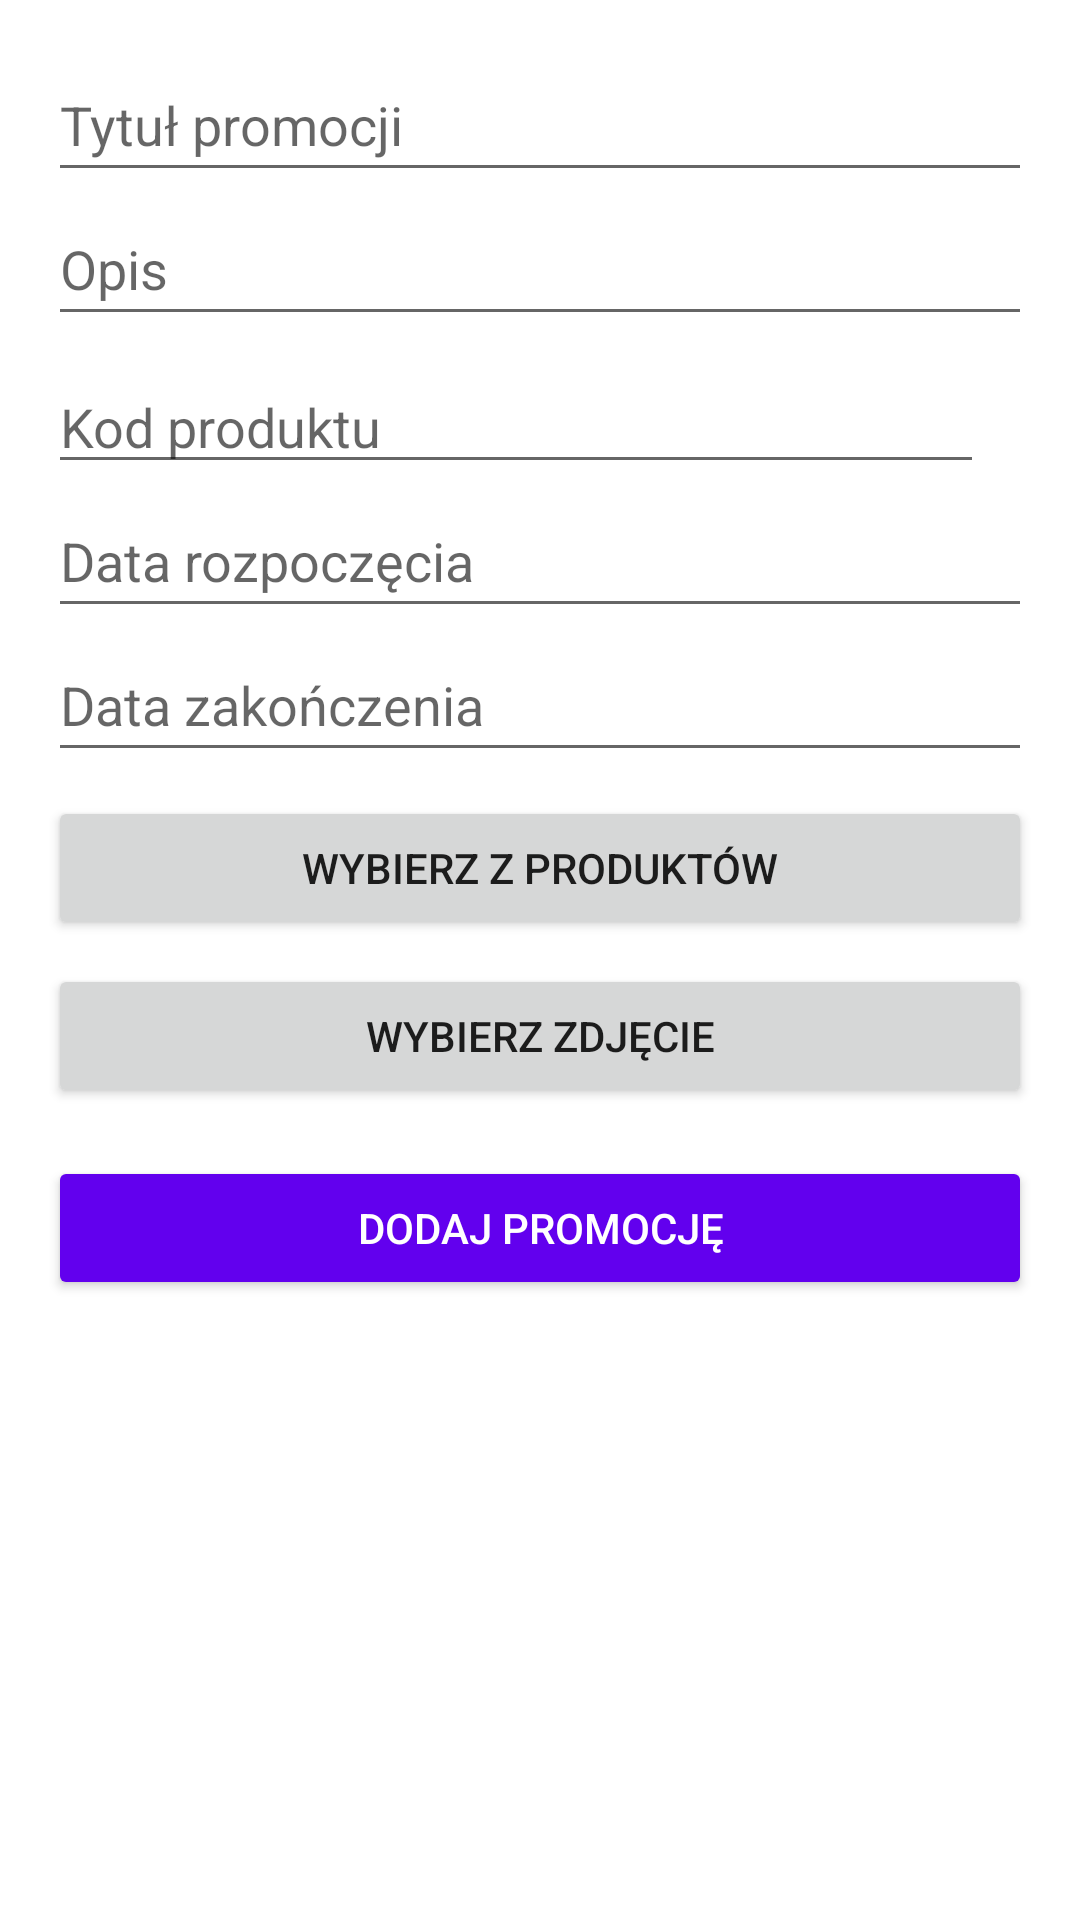

The Android layout XML behind this screen, and the referenced resources:
<!-- AndroidManifest.xml: application theme Theme.Skaner_kodow -->
<!-- res/layout/fragment_add_promotion.xml -->
<?xml version="1.0" encoding="utf-8"?>
<ScrollView xmlns:android="http://schemas.android.com/apk/res/android"
    xmlns:app="http://schemas.android.com/apk/res-auto"
    xmlns:tools="http://schemas.android.com/tools"
    android:layout_width="match_parent"
    android:layout_height="match_parent"
    android:padding="16dp">

    <LinearLayout
        android:layout_width="match_parent"
        android:layout_height="wrap_content"
        android:orientation="vertical">

        <EditText
            android:id="@+id/etTitle"
            android:layout_width="match_parent"
            android:layout_height="wrap_content"
            android:hint="Tytuł promocji"
            android:minHeight="48dp" />

        <EditText
            android:id="@+id/etDescription"
            android:layout_width="match_parent"
            android:layout_height="wrap_content"
            android:hint="Opis"
            android:minHeight="48dp" />

        <LinearLayout
            android:layout_width="match_parent"
            android:layout_height="wrap_content"
            android:orientation="horizontal"
            android:gravity="center_vertical"
            android:layout_marginTop="8dp">

            <EditText
                android:id="@+id/etProductBarcode"
                android:layout_width="0dp"
                android:layout_height="wrap_content"
                android:layout_weight="1"
                android:hint="Kod produktu"
                tools:ignore="TouchTargetSizeCheck" />

            <ImageButton
                android:id="@+id/btnScanBarcode"
                android:layout_width="wrap_content"
                android:layout_height="wrap_content"
                android:background="?attr/selectableItemBackgroundBorderless"
                android:contentDescription="Zeskanuj kod"
                android:padding="8dp"
                android:src="@drawable/ic_menu_camera"
                tools:ignore="TouchTargetSizeCheck" />
        </LinearLayout>

        <EditText
            android:id="@+id/etStartDate"
            android:layout_width="match_parent"
            android:layout_height="wrap_content"
            android:clickable="true"
            android:focusable="false"
            android:hint="Data rozpoczęcia"
            android:minHeight="48dp" />

        <EditText
            android:id="@+id/etEndDate"
            android:layout_width="match_parent"
            android:layout_height="wrap_content"
            android:clickable="true"
            android:focusable="false"
            android:hint="Data zakończenia"
            android:minHeight="48dp" />

        <Button
            android:id="@+id/btnSelectFromProducts"
            android:layout_width="match_parent"
            android:layout_height="wrap_content"
            android:layout_marginTop="8dp"
            android:text="Wybierz z produktów" />


        <ImageView
            android:id="@+id/ivImagePreview"
            android:layout_width="180dp"
            android:layout_height="180dp"
            android:layout_marginTop="8dp"
            android:scaleType="centerCrop"
            android:layout_gravity="center"
            android:visibility="gone" />
        <ProgressBar
            android:id="@+id/progressImageUpload"
            android:layout_width="wrap_content"
            android:layout_height="wrap_content"
            android:layout_marginTop="8dp"
            android:layout_gravity="center"
            android:visibility="gone" />

        <Button
            android:id="@+id/btnPickImage"
            android:layout_width="match_parent"
            android:layout_height="wrap_content"
            android:text="Wybierz zdjęcie"
            android:layout_marginTop="8dp" />


        <Button
            android:id="@+id/btnAddPromotion"
            android:layout_width="match_parent"
            android:layout_height="wrap_content"
            android:text="Dodaj promocję"
            android:layout_marginTop="16dp"
            app:backgroundTint="@color/purple_500"
            android:textColor="@android:color/white" />

    </LinearLayout>
</ScrollView>
<!-- resources referenced by this layout -->
<resources>
  <color name="purple_500">#FF6200EE</color>
  <style name="Theme.Skaner_kodow" parent="Theme.MaterialComponents.DayNight.DarkActionBar">
          
          <item name="colorPrimary">@color/purple_500</item>
          <item name="colorPrimaryVariant">@color/purple_700</item>
          <item name="colorOnPrimary">@color/white</item>
          
          <item name="colorSecondary">@color/teal_200</item>
          <item name="colorSecondaryVariant">@color/teal_700</item>
          <item name="colorOnSecondary">@color/black</item>
          
          <item name="android:statusBarColor">?attr/colorPrimaryVariant</item>
          
      </style>
  <color name="purple_700">#FF3700B3</color>
  <color name="white">#FFFFFFFF</color>
  <color name="teal_200">#FF03DAC5</color>
  <color name="teal_700">#FF018786</color>
  <color name="black">#FF000000</color>
</resources>
